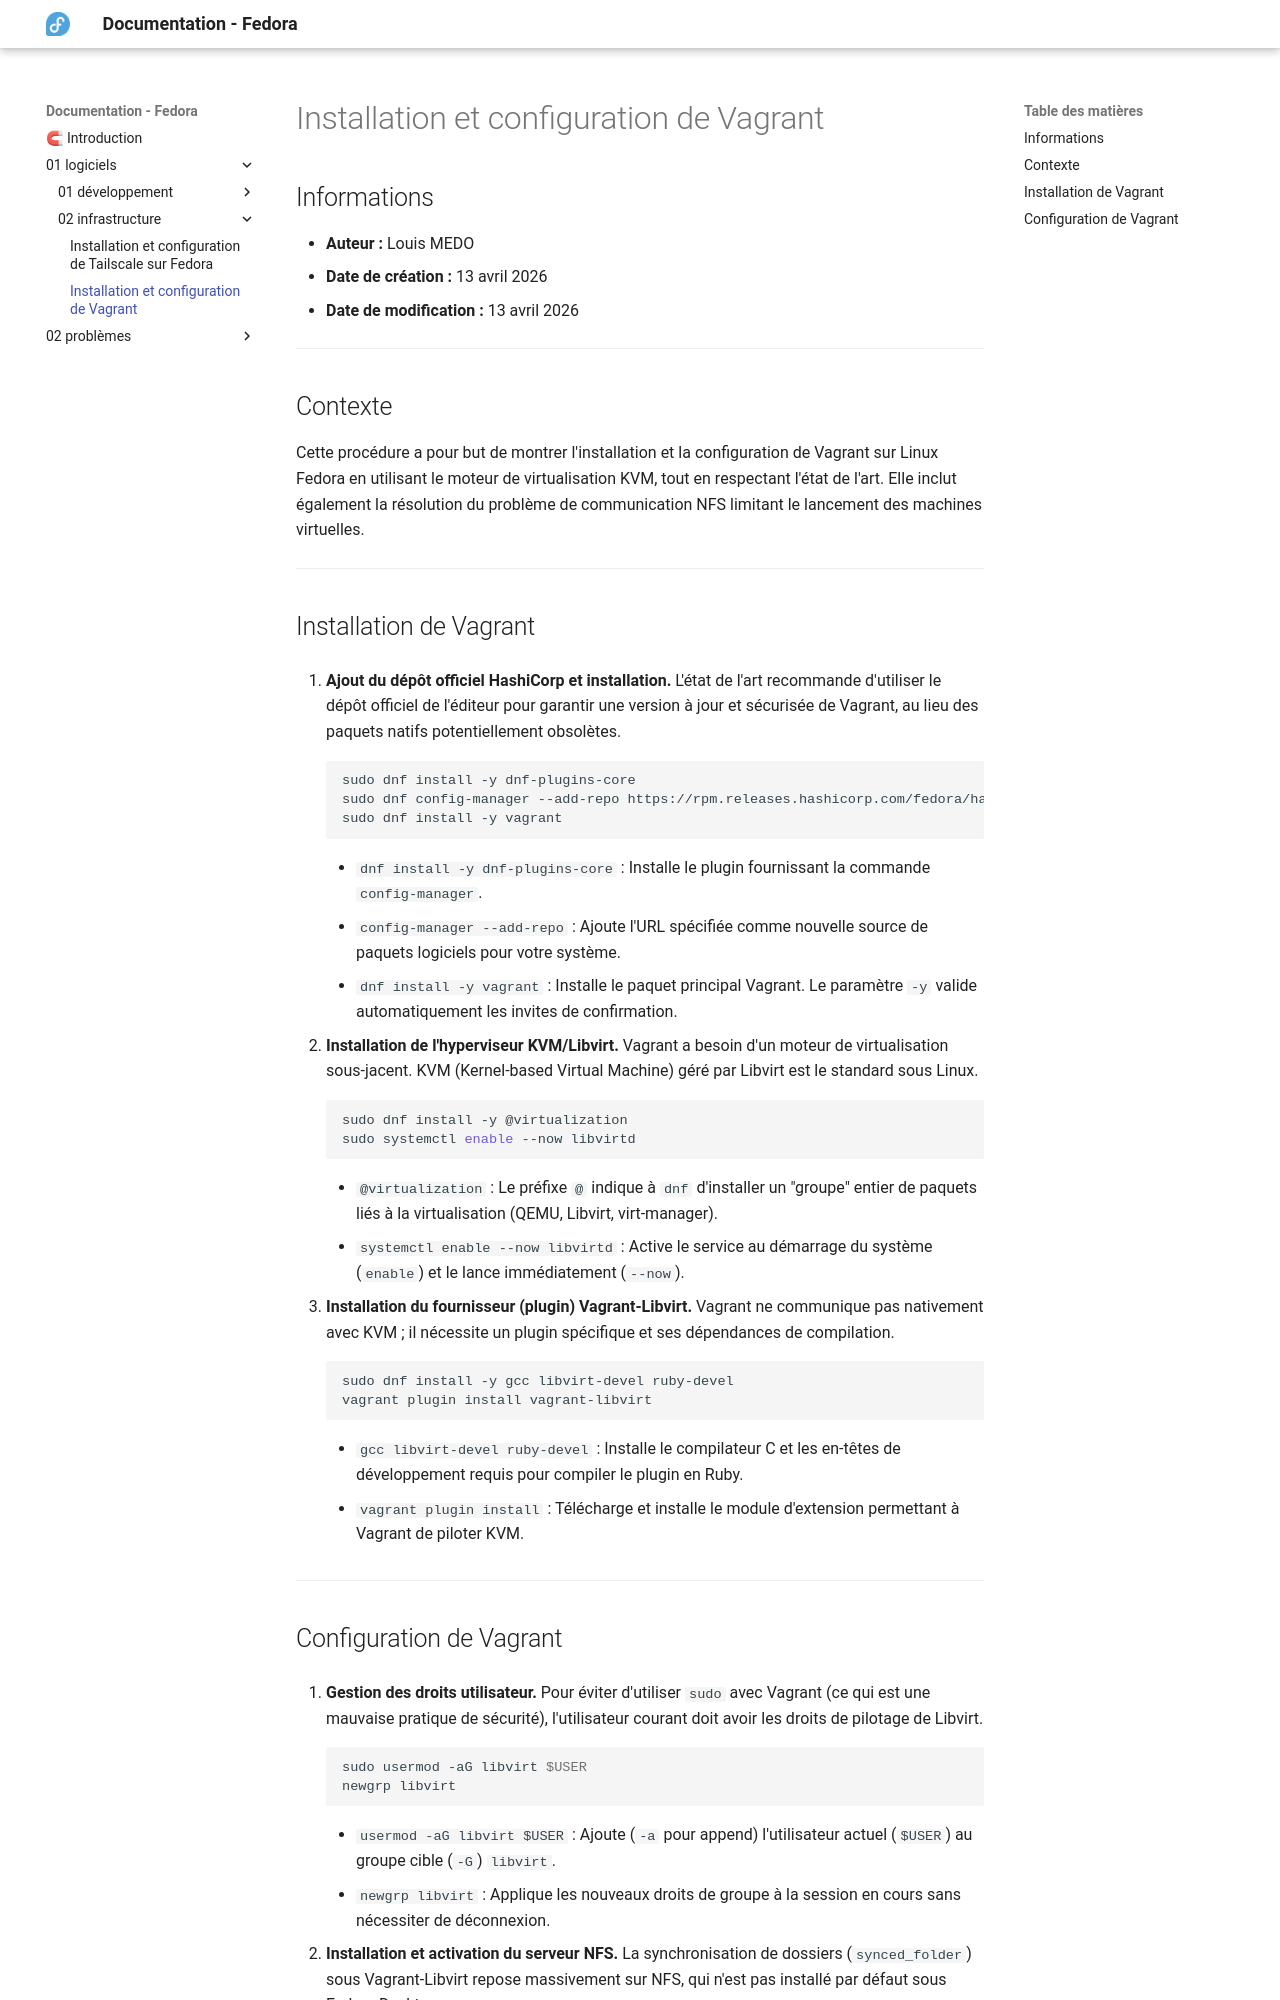

repository: FireToak/perso_documentation-fedora · page: 01-logiciels/02-infrastructure/vagrant/index.html · generator: mkdocs

# Installation et configuration de Vagrant

## Informations

- **Auteur :** Louis MEDO
- **Date de création :** 13 avril 2026
- **Date de modification :** 13 avril 2026

---

## Contexte

Cette procédure a pour but de montrer l'installation et la configuration de Vagrant sur Linux Fedora en utilisant le moteur de virtualisation KVM, tout en respectant l'état de l'art. Elle inclut également la résolution du problème de communication NFS limitant le lancement des machines virtuelles.

---

## Installation de Vagrant

1. **Ajout du dépôt officiel HashiCorp et installation.** L'état de l'art recommande d'utiliser le dépôt officiel de l'éditeur pour garantir une version à jour et sécurisée de Vagrant, au lieu des paquets natifs potentiellement obsolètes.

    ```bash
    sudo dnf install -y dnf-plugins-core
    sudo dnf config-manager --add-repo https://rpm.releases.hashicorp.com/fedora/hashicorp.repo
    sudo dnf install -y vagrant
    ```

    - `dnf install -y dnf-plugins-core` : Installe le plugin fournissant la commande `config-manager`.
    - `config-manager --add-repo` : Ajoute l'URL spécifiée comme nouvelle source de paquets logiciels pour votre système.
    - `dnf install -y vagrant` : Installe le paquet principal Vagrant. Le paramètre `-y` valide automatiquement les invites de confirmation.

2. **Installation de l'hyperviseur KVM/Libvirt.** Vagrant a besoin d'un moteur de virtualisation sous-jacent. KVM (Kernel-based Virtual Machine) géré par Libvirt est le standard sous Linux.

    ```bash
    sudo dnf install -y @virtualization
    sudo systemctl enable --now libvirtd
    ```

    - `@virtualization` : Le préfixe `@` indique à `dnf` d'installer un "groupe" entier de paquets liés à la virtualisation (QEMU, Libvirt, virt-manager).
    - `systemctl enable --now libvirtd` : Active le service au démarrage du système (`enable`) et le lance immédiatement (`--now`).

3. **Installation du fournisseur (plugin) Vagrant-Libvirt.** Vagrant ne communique pas nativement avec KVM ; il nécessite un plugin spécifique et ses dépendances de compilation.

    ```bash
    sudo dnf install -y gcc libvirt-devel ruby-devel
    vagrant plugin install vagrant-libvirt
    ```

    - `gcc libvirt-devel ruby-devel` : Installe le compilateur C et les en-têtes de développement requis pour compiler le plugin en Ruby.
    - `vagrant plugin install` : Télécharge et installe le module d'extension permettant à Vagrant de piloter KVM.

---
